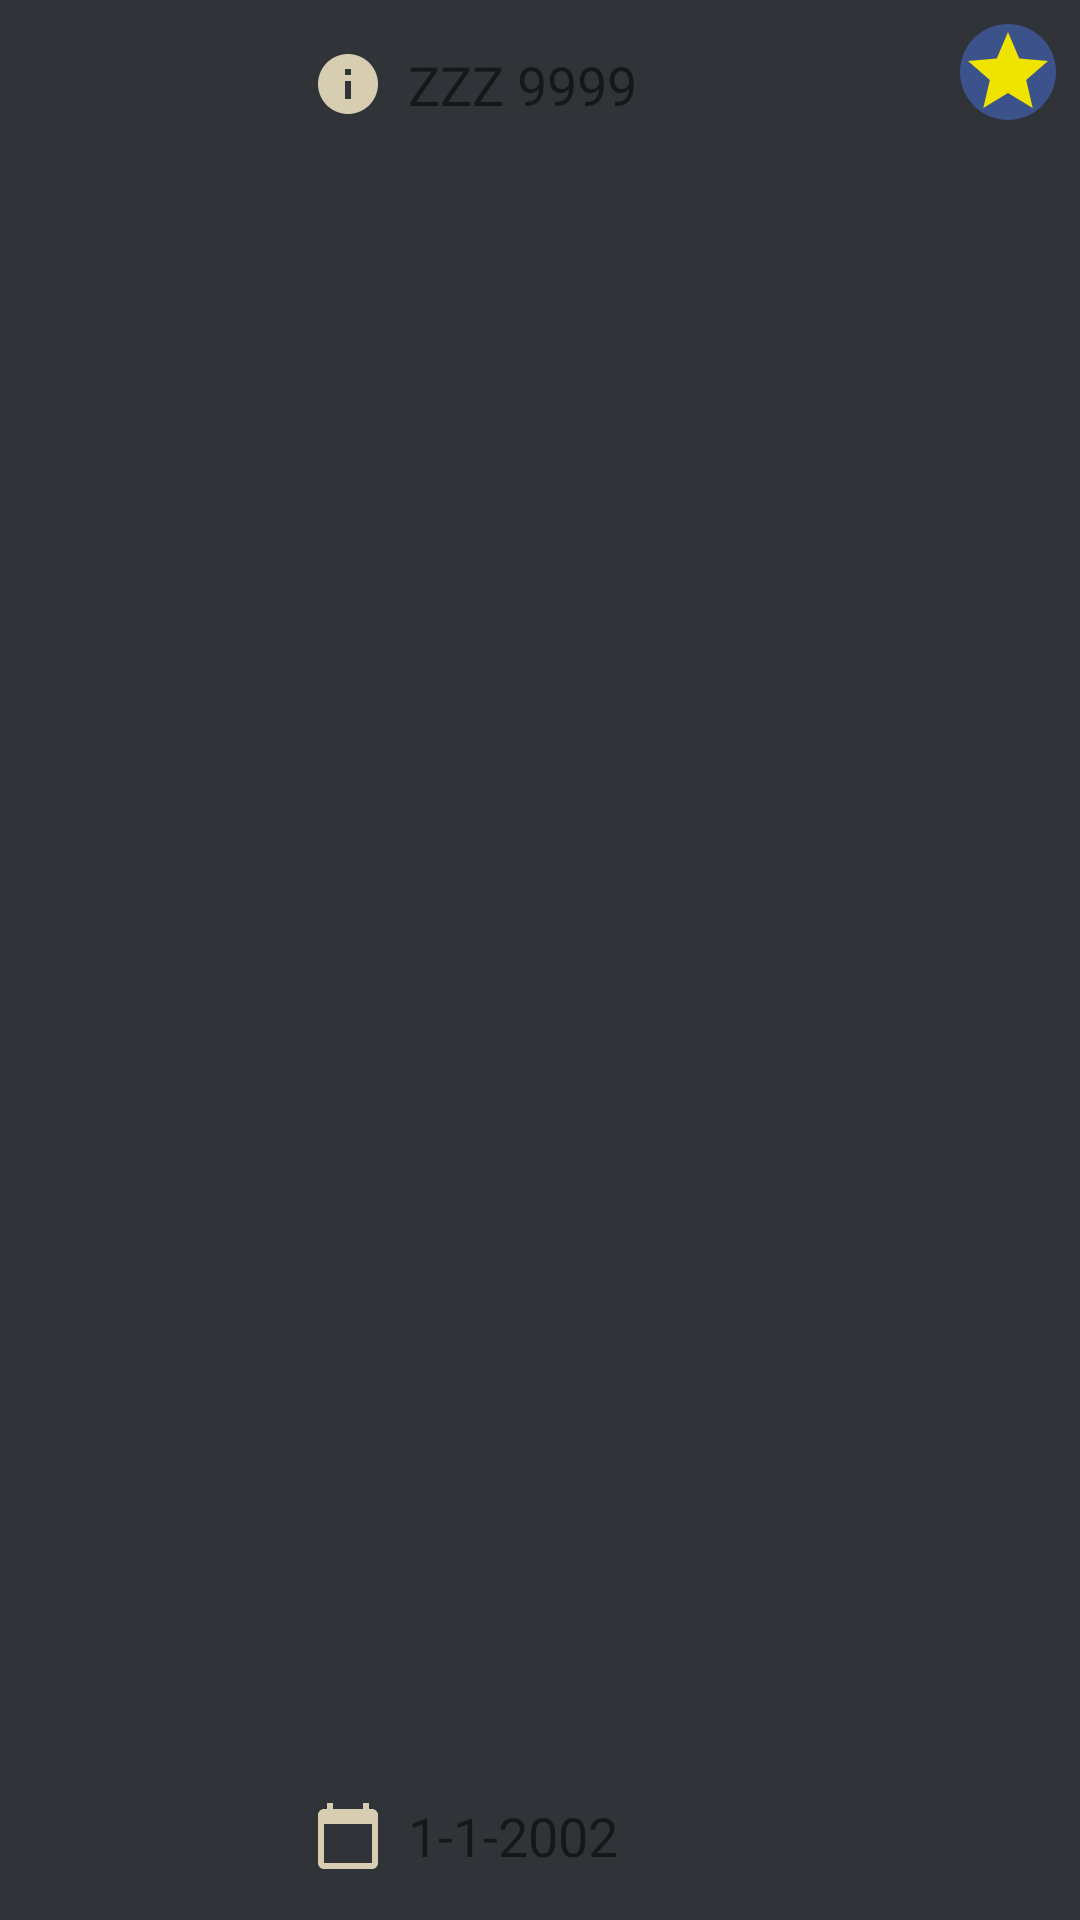

Android layout source for this screen:
<!-- AndroidManifest.xml: application theme Theme.ServiceReminder -->
<!-- res/layout/layout_list_item.xml -->
<?xml version="1.0" encoding="utf-8"?>
<RelativeLayout xmlns:android="http://schemas.android.com/apk/res/android"
    xmlns:tools="http://schemas.android.com/tools"
    android:layout_width="match_parent"
    android:layout_height="96dp"
    android:layout_marginTop="@dimen/doubleStandardMargin"
    android:background="@color/basic"
    tools:ignore="HardcodedText">

    <ImageButton
        android:id="@+id/favorites_button"
        android:layout_width="wrap_content"
        android:layout_height="wrap_content"
        android:layout_alignParentEnd="true"
        android:layout_marginTop="@dimen/halfStandardMargin"
        android:layout_marginEnd="@dimen/halfStandardMargin"
        android:background="@drawable/circle_shape"
        android:contentDescription="favorites_button"
        android:src="@drawable/recycler_view_favorites_true" />

    <ImageView
        android:id="@+id/vehicle_brand"
        android:layout_width="96dp"
        android:layout_height="96dp"
        android:contentDescription="Vehicle_Brand" />

    <ImageView
        android:id="@+id/platesInformationIcon"
        android:layout_width="wrap_content"
        android:layout_height="wrap_content"
        android:layout_marginStart="@dimen/halfStandardMargin"
        android:layout_marginTop="@dimen/standardMargin"
        android:layout_toEndOf="@id/vehicle_brand"
        android:contentDescription="InfoIcon"
        android:src="@drawable/recycler_view_plates_information" />

    <ImageView
        android:id="@+id/vehicle_img"
        android:layout_width="@dimen/standardTextSize"
        android:layout_height="@dimen/standardTextSize"
        android:layout_marginStart="@dimen/standardMargin"
        android:layout_marginTop="@dimen/standardMargin"
        android:layout_toEndOf="@id/plates_num"
        android:contentDescription="Vehicle_Type" />

    <TextView
        android:id="@+id/plates_num"
        android:layout_width="wrap_content"
        android:layout_height="wrap_content"
        android:layout_marginStart="@dimen/halfStandardMargin"
        android:layout_marginTop="@dimen/standardMargin"
        android:layout_toEndOf="@id/platesInformationIcon"
        android:text="ZZZ 9999"
        android:textSize="@dimen/midHalfStandardTextSize" />

    <ImageView
        android:id="@+id/calendarIcon"
        android:layout_width="wrap_content"
        android:layout_height="wrap_content"
        android:layout_alignParentBottom="true"
        android:layout_marginStart="@dimen/halfStandardMargin"
        android:layout_marginBottom="@dimen/standardMargin"
        android:layout_toEndOf="@id/vehicle_brand"
        android:contentDescription="calendarIcon"
        android:src="@drawable/recycler_view_calendar" />

    <TextView
        android:id="@+id/date"
        android:layout_width="wrap_content"
        android:layout_height="wrap_content"
        android:layout_alignParentBottom="true"
        android:layout_marginStart="@dimen/halfStandardMargin"
        android:layout_marginBottom="@dimen/standardMargin"
        android:layout_toEndOf="@+id/calendarIcon"
        android:text="1-1-2002"
        android:textSize="@dimen/midHalfStandardTextSize" />

    <ImageButton
        android:id="@+id/editIcon"
        android:layout_width="wrap_content"
        android:layout_height="wrap_content"
        android:layout_alignParentEnd="true"
        android:layout_alignParentBottom="true"
        android:layout_marginEnd="@dimen/halfStandardMargin"
        android:layout_marginBottom="@dimen/halfStandardMargin"
        android:background="@drawable/circle_shape"
        android:contentDescription="editIcon"
        android:src="@drawable/recycler_view_edit_button" />

</RelativeLayout>
<!-- resources referenced by this layout -->
<resources>
  <color name="basic">#303439</color>
  <dimen name="doubleStandardMargin" type="integet">32dp</dimen>
  <dimen name="halfStandardMargin" type="integer">8dp</dimen>
  <dimen name="midHalfStandardTextSize" type="integer">18sp</dimen>
  <dimen name="standardMargin" type="integer">16dp</dimen>
  <dimen name="standardTextSize" type="integer">24sp</dimen>
  <!-- drawable circle_shape (drawable) -->
  <?xml version="1.0" encoding="utf-8"?>
  <shape xmlns:android="http://schemas.android.com/apk/res/android"
      android:shape="oval">
      <solid android:color="@color/secondaryBasic"/>
  </shape>
  <!-- drawable recycler_view_calendar (drawable) -->
  <vector android:height="24dp" android:tint="@color/bone"
      android:viewportHeight="24" android:viewportWidth="24"
      android:width="24dp" xmlns:android="http://schemas.android.com/apk/res/android">
      <path android:fillColor="@android:color/white" android:pathData="M20,3h-1L19,1h-2v2L7,3L7,1L5,1v2L4,3c-1.1,0 -2,0.9 -2,2v16c0,1.1 0.9,2 2,2h16c1.1,0 2,-0.9 2,-2L22,5c0,-1.1 -0.9,-2 -2,-2zM20,21L4,21L4,8h16v13z"/>
  </vector>
  <!-- drawable recycler_view_favorites_true (drawable) -->
  <vector android:height="32dp" android:tint="#EEE400"
      android:viewportHeight="24" android:viewportWidth="24"
      android:width="32dp" xmlns:android="http://schemas.android.com/apk/res/android">
      <path android:fillColor="@android:color/white" android:pathData="M12,17.27L18.18,21l-1.64,-7.03L22,9.24l-7.19,-0.61L12,2 9.19,8.63 2,9.24l5.46,4.73L5.82,21z"/>
  </vector>
  <!-- drawable recycler_view_plates_information (drawable) -->
  <vector android:height="24dp" android:tint="@color/bone"
      android:viewportHeight="24" android:viewportWidth="24"
      android:width="24dp" xmlns:android="http://schemas.android.com/apk/res/android">
      <path android:fillColor="@android:color/white" android:pathData="M12,2C6.48,2 2,6.48 2,12s4.48,10 10,10 10,-4.48 10,-10S17.52,2 12,2zM13,17h-2v-6h2v6zM13,9h-2L11,7h2v2z"/>
  </vector>
  <style name="Theme.ServiceReminder" parent="Theme.MaterialComponents.DayNight.NoActionBar">
          
          <item name="colorPrimary">@android:color/black</item>
          <item name="colorPrimaryVariant">@color/black</item>
          <item name="colorOnPrimary">@color/black</item>
          
          <item name="colorSecondary">@color/basic</item>
          <item name="colorSecondaryVariant">@color/basic</item>
          <item name="colorOnSecondary">@color/black</item>
          
          <item name="android:statusBarColor" tools:targetApi="l">?attr/colorPrimaryVariant</item>
          
      </style>
  <color name="secondaryBasic">#3B528B</color>
  <color name="bone">#D7CEB2</color>
  <color name="black">#FF000000</color>
</resources>
